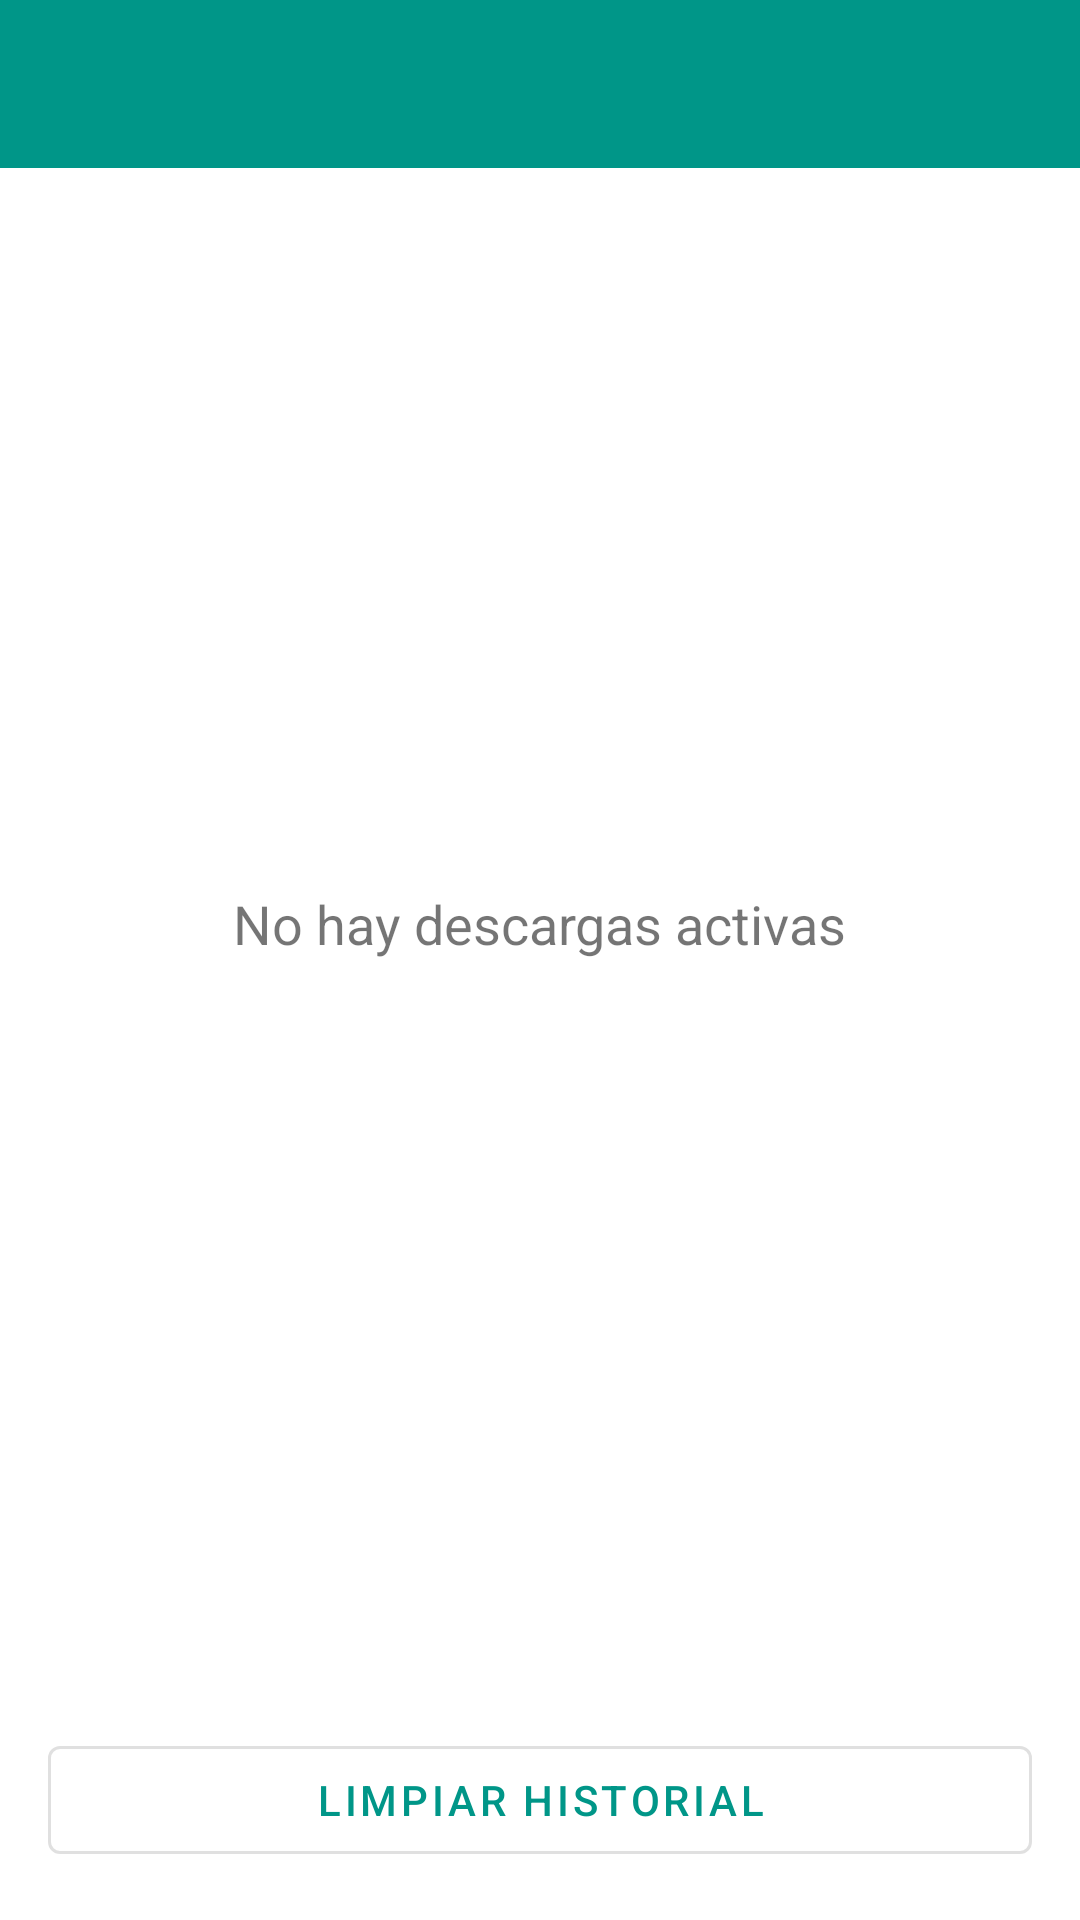

Produce the Android XML layout that renders to this screen, including the resource entries it uses.
<!-- AndroidManifest.xml: activity theme Theme.NAVHLUCIA.NoActionBar -->
<!-- res/layout/activity_downloads.xml -->
<?xml version="1.0" encoding="utf-8"?>

<LinearLayout xmlns:android="http://schemas.android.com/apk/res/android"
    xmlns:app="http://schemas.android.com/apk/res-auto"
    android:layout_width="match_parent"
    android:layout_height="match_parent"
    android:orientation="vertical">

    <com.google.android.material.appbar.AppBarLayout
        android:layout_width="match_parent"
        android:layout_height="wrap_content"
        android:theme="@style/Theme.NAVHLUCIA.AppBarOverlay">

        <androidx.appcompat.widget.Toolbar
            android:id="@+id/toolbar"
            android:layout_width="match_parent"
            android:layout_height="?attr/actionBarSize"
            android:background="?attr/colorPrimary"
            app:popupTheme="@style/Theme.NAVHLUCIA.PopupOverlay"/>

    </com.google.android.material.appbar.AppBarLayout>

    <FrameLayout
        android:layout_width="match_parent"
        android:layout_height="0dp"
        android:layout_weight="1">

        <androidx.recyclerview.widget.RecyclerView
            android:id="@+id/downloadsRecyclerView"
            android:layout_width="match_parent"
            android:layout_height="match_parent"
            android:padding="8dp"
            android:clipToPadding="false"/>

        <TextView
            android:id="@+id/emptyView"
            android:layout_width="wrap_content"
            android:layout_height="wrap_content"
            android:layout_gravity="center"
            android:text="No hay descargas activas"
            android:textSize="18sp"
            android:visibility="visible"/>

    </FrameLayout>

    <com.google.android.material.button.MaterialButton
        android:id="@+id/clearHistoryButton"
        android:layout_width="match_parent"
        android:layout_height="wrap_content"
        android:layout_margin="16dp"
        android:text="Limpiar Historial"
        style="@style/Widget.MaterialComponents.Button.OutlinedButton"/>

</LinearLayout>
<!-- resources referenced by this layout -->
<resources>
  <style name="Theme.NAVHLUCIA.AppBarOverlay" parent="ThemeOverlay.AppCompat.Dark.ActionBar" />
  <style name="Theme.NAVHLUCIA.PopupOverlay" parent="ThemeOverlay.AppCompat.Light" />
  <style name="Theme.NAVHLUCIA.NoActionBar">
          <item name="windowActionBar">false</item>
          <item name="windowNoTitle">true</item>
      </style>
</resources>
